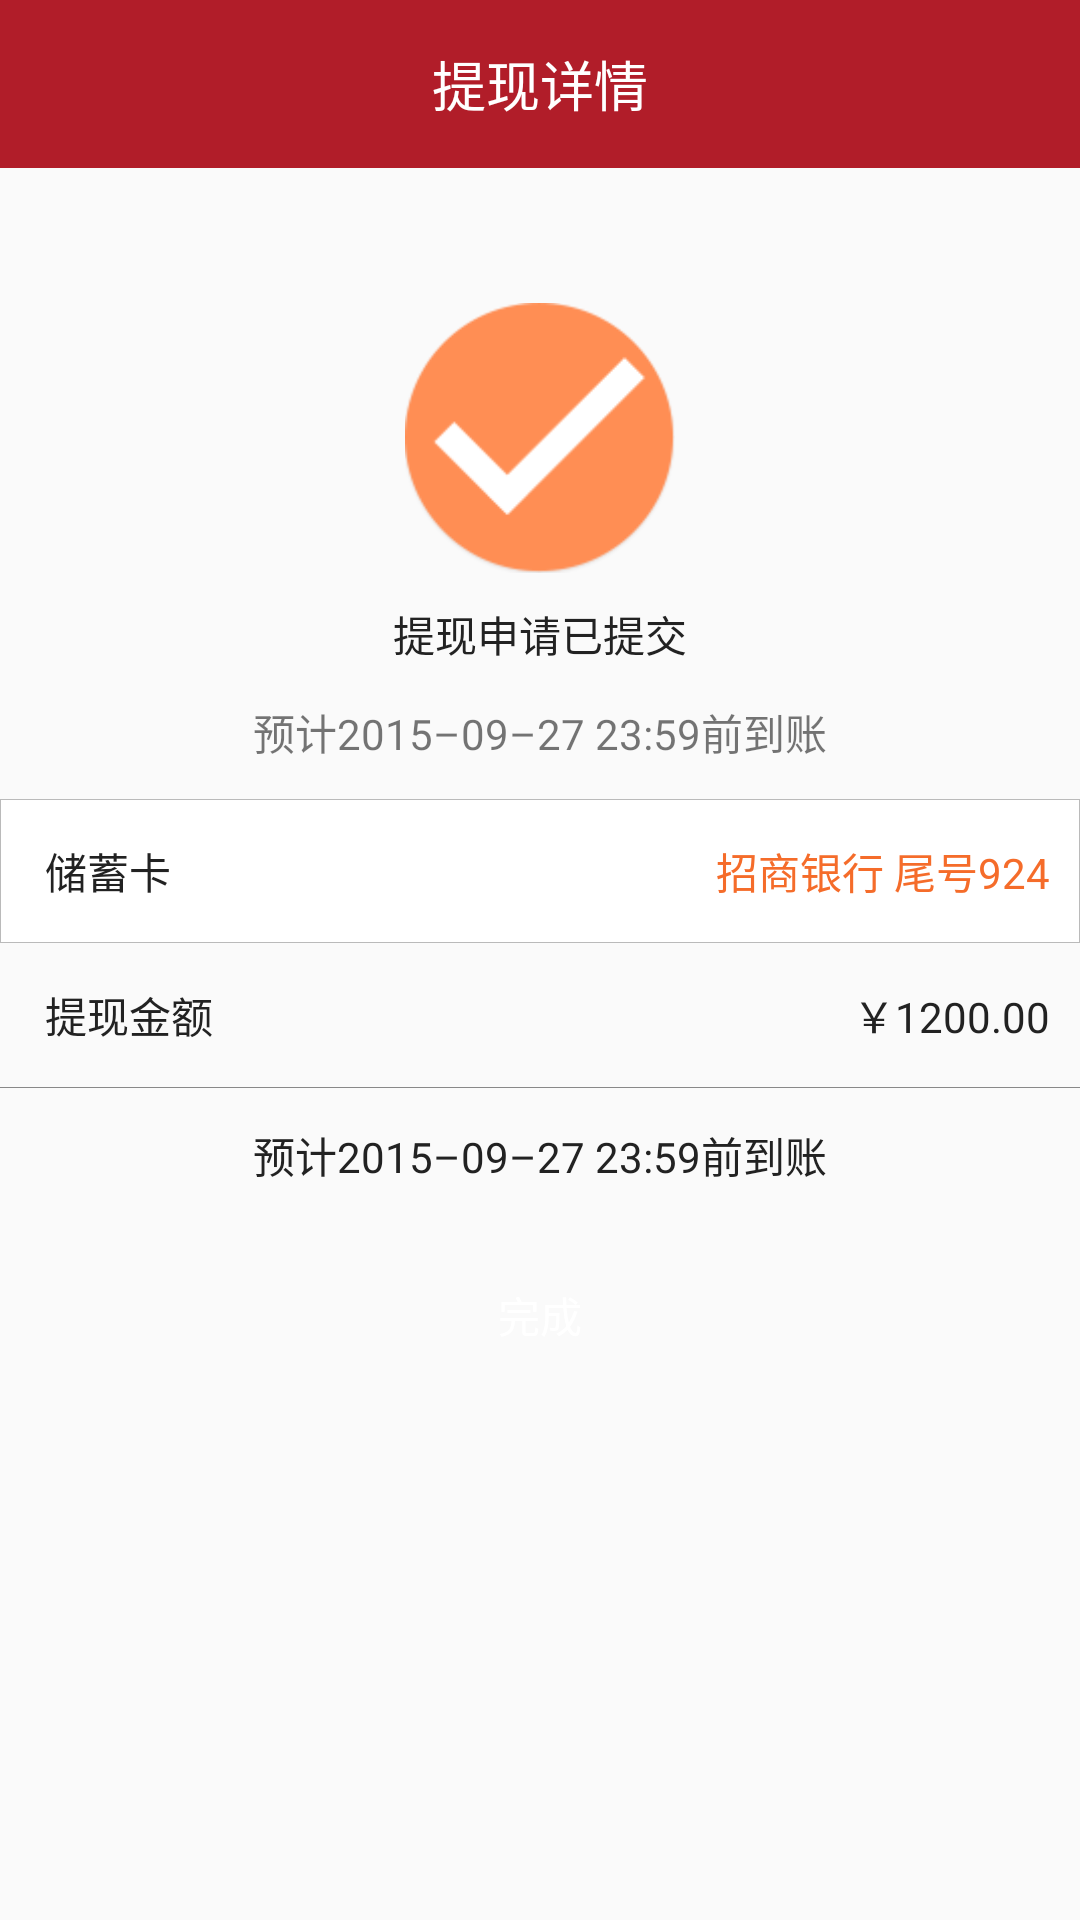

This screen was rendered from an Android layout file. Write that file and the resources it references.
<!-- AndroidManifest.xml: application theme AppTheme -->
<!-- res/layout/withdraw_detail.xml -->
<?xml version="1.0" encoding="utf-8"?>
<LinearLayout xmlns:android="http://schemas.android.com/apk/res/android"
    android:layout_width="match_parent"
    android:layout_height="match_parent"
    android:orientation="vertical">
    <RelativeLayout
        android:layout_width="match_parent"
        android:background="@color/red"
        android:layout_height="?android:attr/actionBarSize">
        <TextView
            android:id="@+id/title"
            android:layout_width="wrap_content"
            android:layout_height="wrap_content"
            android:gravity="center"
            android:text="@string/withdraw_detail"
            android:layout_centerInParent="true"
            android:textColor="@color/white"
            style="@style/text_big" />
        <ImageView
            android:id="@+id/back_left"
            android:layout_marginStart="12dp"
            android:layout_width="25dp"
            android:layout_height="25dp"
            android:layout_centerVertical="true"
            android:src="@drawable/back_1"/>
    </RelativeLayout>

    <ImageView
        android:layout_width="90dp"
        android:layout_height="90dp"
        android:layout_gravity="center_horizontal"
        android:layout_marginTop="45dp"
        android:src="@drawable/certain"/>
    <TextView
        android:layout_width="match_parent"
        android:layout_height="wrap_content"
        android:layout_marginTop="10dp"
        style="@style/text_nor"
        android:gravity="center_horizontal"
        android:text="@string/application_withdraw"/>
    <TextView
        android:id="@+id/predict_time"
        android:layout_width="match_parent"
        android:layout_height="wrap_content"
        android:layout_marginTop="@dimen/margin_long"
        android:textSize="14sp"
        android:gravity="center_horizontal"
        android:text="@string/predict_time"/>

    <RelativeLayout
        android:id="@+id/modify_withdraw_password"
        android:layout_width="match_parent"
        android:gravity="center_vertical"
        android:layout_marginTop="@dimen/margin_long"
        android:background="@drawable/bg_white_rect"
        android:layout_height="@dimen/height_nor">
        <TextView
            android:layout_width="wrap_content"
            android:layout_height="wrap_content"
            android:text="@string/deposit_card"
            style="@style/text_nor"
            android:layout_centerVertical="true"
            android:layout_marginStart="15dp"/>
        <TextView
            android:id="@+id/tv_account"
            android:layout_width="wrap_content"
            android:layout_height="wrap_content"
            android:text="@string/account_number"
            android:layout_alignParentEnd="true"
            android:layout_centerVertical="true"
            android:layout_marginEnd="10dp"
            android:textColor="@color/colorPrimary"
            android:textSize="14sp"/>
    </RelativeLayout>
    <RelativeLayout
        android:id="@+id/withdraw_money"
        android:layout_width="match_parent"
        android:gravity="center_vertical"
        android:background="@null"
        android:layout_height="@dimen/height_nor">
        <TextView
            android:layout_width="wrap_content"
            android:layout_height="wrap_content"
            android:text="@string/withdraw_money"
            style="@style/text_nor"
            android:layout_centerVertical="true"
            android:layout_marginStart="15dp"/>
        <TextView
            android:id="@+id/tv_account_money"
            android:layout_width="wrap_content"
            android:layout_height="wrap_content"
            android:text="@string/money"
            android:layout_alignParentEnd="true"
            android:layout_centerVertical="true"
            android:layout_marginEnd="10dp"
           style="@style/text_nor"/>
    </RelativeLayout>
<View
   style="@style/divider"/>
    <TextView
        android:id="@+id/tv_predict_time"
        android:layout_width="match_parent"
        android:layout_height="wrap_content"
        android:layout_marginTop="@dimen/margin_long"
        style="@style/text_nor"
        android:gravity="center_horizontal"
        android:text="@string/predict_time"/>
    <Button
        android:id="@+id/finish"
        android:layout_width="340dp"
        android:layout_height="@dimen/height_short"
        android:layout_gravity="center_horizontal"
        android:layout_marginTop="@dimen/margin_longer"
        android:text="@string/finish"
        android:textColor="@color/white"
        style="@style/text_nor"
        android:background="@drawable/bg_btn_orange"/>

</LinearLayout>
<!-- resources referenced by this layout -->
<resources>
  <color name="colorPrimary">#f56c2a</color>
  <color name="red">#b11d29</color>
  <color name="white">#ffffff</color>
  <dimen name="height_nor">48dp</dimen>
  <dimen name="height_short">38dp</dimen>
  <dimen name="margin_long">12dp</dimen>
  <dimen name="margin_longer">24dp</dimen>
  <!-- drawable bg_btn_orange (drawable) -->
  <?xml version="1.0" encoding="utf-8"?>
  <selector xmlns:android="http://schemas.android.com/apk/res/android">
      <item android:state_pressed="true" android:drawable="@drawable/bg_gray_round" />
      <item android:state_focused="true" android:drawable="@drawable/bg_orange_round" />
      <item android:drawable="@drawable/bg_orange_round" />
  </selector>
  <!-- drawable bg_white_rect (drawable) -->
  <?xml version="1.0" encoding="utf-8"?>
  <shape xmlns:android="http://schemas.android.com/apk/res/android"
      android:shape="rectangle">
      <stroke android:color="@color/gray_light" android:width="@dimen/divider" />
      <solid android:color="@color/white" />
  </shape>
  <!-- drawable certain: png bitmap (drawable-hdpi, 21910 bytes) -->
  <string name="account_number">招商银行 尾号924</string>
  <string name="application_withdraw">提现申请已提交</string>
  <string name="deposit_card">储蓄卡</string>
  <string name="finish">完成</string>
  <string name="money">￥1200.00</string>
  <string name="predict_time">预计2015–09–27 23:59前到账</string>
  <string name="withdraw_detail">提现详情</string>
  <string name="withdraw_money">提现金额</string>
  <style name="divider">
          <item name="android:layout_width">match_parent</item>
          <item name="android:layout_height">@dimen/divider</item>
          <item name="android:background">@color/gray</item>
      </style>
  <style name="text_big">
          <item name="android:textSize">18sp</item>
      </style>
  <style name="text_nor">
          <item name="android:textColor">@color/black</item>
          <item name="android:textSize">14sp</item>
      </style>
  <style name="AppTheme" parent="Theme.AppCompat.Light.NoActionBar">
  
          
          <item name="colorPrimary">@color/orange</item>
          <item name="colorPrimaryDark">@color/orange</item>
          <item name="colorAccent">@color/colorAccent</item>
      </style>
  <!-- drawable bg_orange_round (drawable) -->
  <?xml version="1.0" encoding="utf-8"?>
  <shape xmlns:android="http://schemas.android.com/apk/res/android"
      android:shape="rectangle">
      <corners android:radius="6dp" />
      <solid android:color="@color/orange" />
  </shape>
  <color name="gray_light">#bababa</color>
  <dimen name="divider">0.1dp</dimen>
  <color name="gray">#888888</color>
  <color name="black">#222222</color>
  <color name="orange">#FE8D51</color>
  <color name="colorAccent">#f94a33</color>
</resources>
